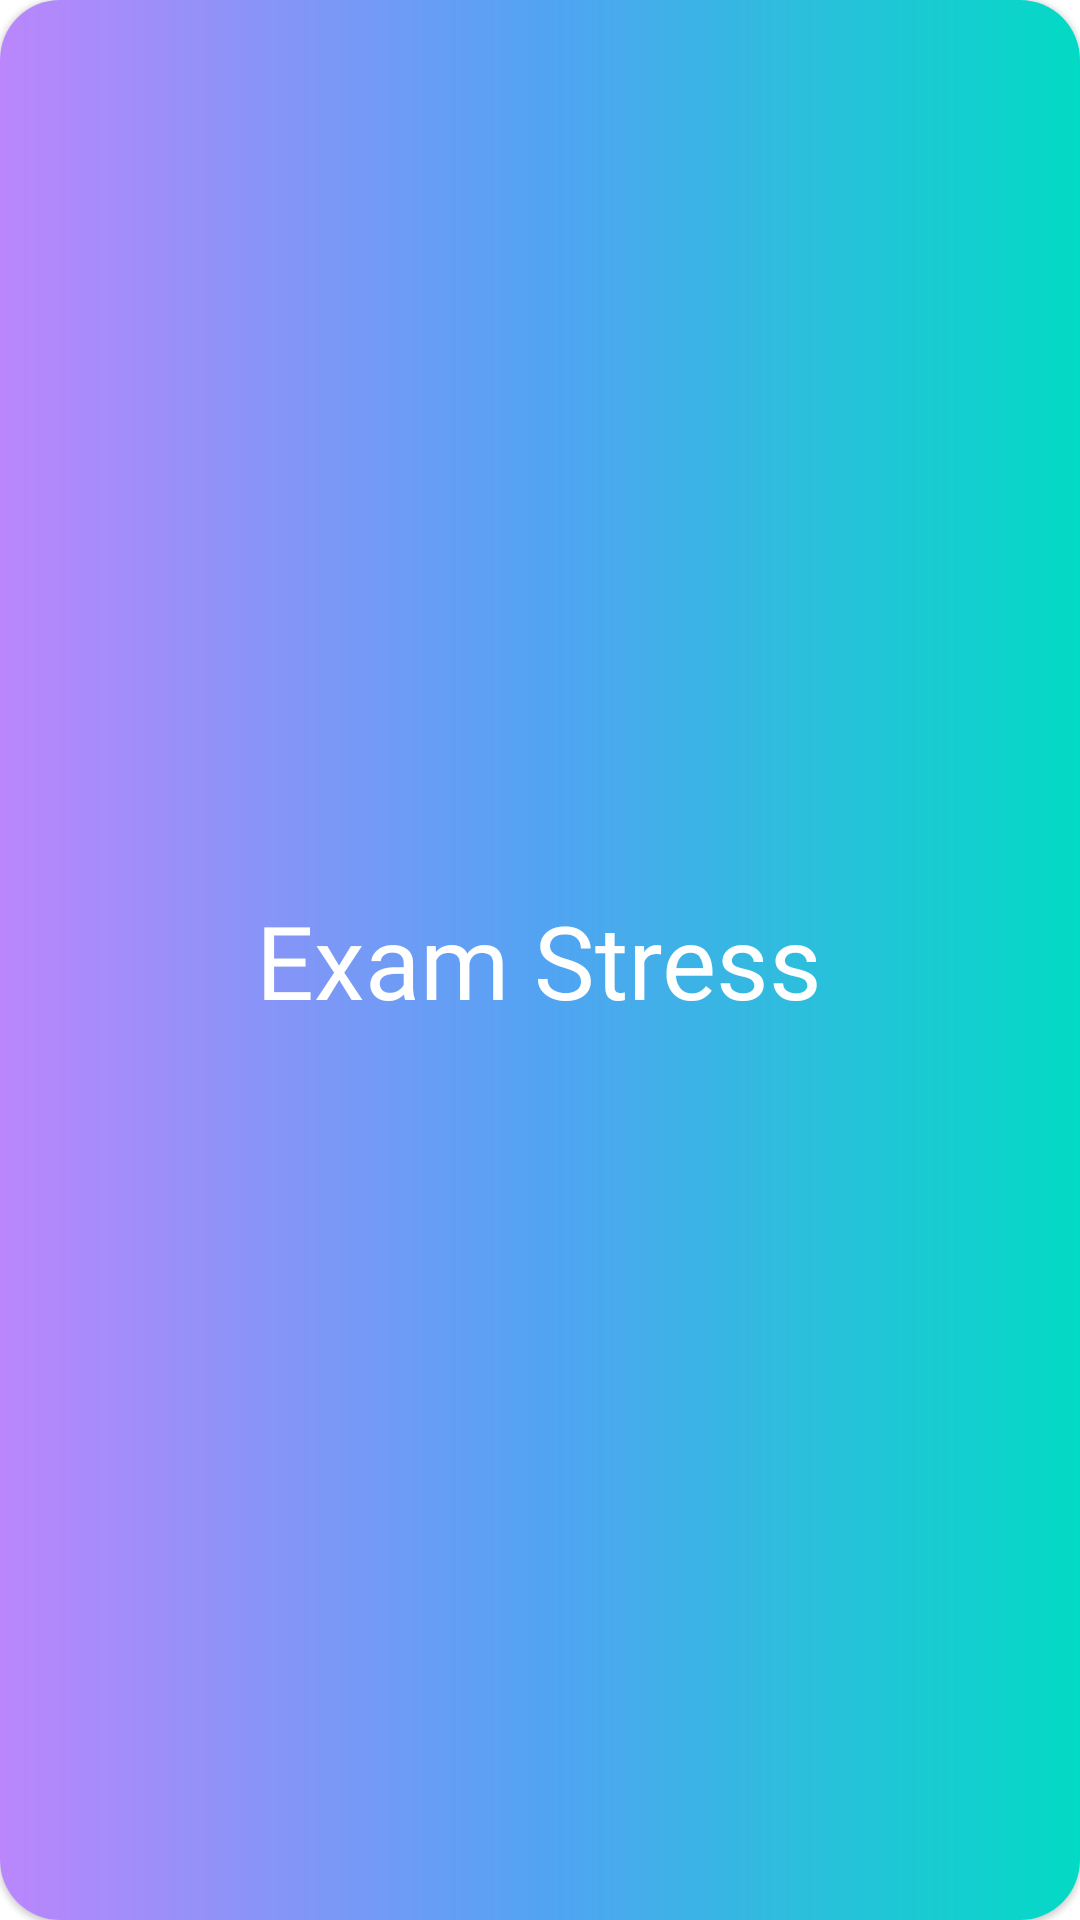

The Android layout XML behind this screen, and the referenced resources:
<!-- AndroidManifest.xml: application theme Theme.JoyBoy -->
<!-- res/layout/emotion_item.xml -->
<?xml version="1.0" encoding="utf-8"?>
<com.google.android.material.card.MaterialCardView xmlns:android="http://schemas.android.com/apk/res/android"
    android:layout_width="300dp"
    android:layout_height="200dp"
    android:id="@+id/mainCard"
    xmlns:app="http://schemas.android.com/apk/res-auto"
    app:cardCornerRadius="20dp"
    android:layout_margin="10dp"
    android:clickable="true"
    android:focusable="true"
    app:rippleColor="@color/white"
   >
<RelativeLayout
    android:layout_width="match_parent"
    android:layout_height="match_parent">
    <ImageView
        android:layout_width="match_parent"
        android:layout_height="match_parent"
        android:id="@+id/bg_iv"
        android:src="@drawable/grad_bg_1"/>

    <TextView
        android:layout_width="wrap_content"
        android:layout_height="wrap_content"
        android:layout_centerInParent="true"
        android:fontFamily="@font/raleway_semibold"
        android:id="@+id/title_tv"
        android:text="@string/exam_stress"
        android:textColor="@color/white"
        android:textSize="34sp" />
</RelativeLayout>

    

</com.google.android.material.card.MaterialCardView>
<!-- resources referenced by this layout -->
<resources>
  <color name="white">#FFFFFFFF</color>
  <!-- drawable grad_bg_1 (drawable) -->
  <?xml version="1.0" encoding="utf-8"?>
  <shape xmlns:android="http://schemas.android.com/apk/res/android">
  <gradient android:startColor="@color/purple_200" android:endColor="@color/teal_200" android:centerColor="#53A3F3" />
  </shape>
  <string name="exam_stress">Exam Stress</string>
  <style name="Theme.JoyBoy" parent="Theme.MaterialComponents.Light.NoActionBar">
          
          <item name="colorPrimary">@color/black</item>
          <item name="colorPrimaryVariant">@color/black</item>
          <item name="colorOnPrimary">@color/white</item>
          
          <item name="colorSecondary">@color/black</item>
          <item name="colorSecondaryVariant">@color/black</item>
          <item name="colorOnSecondary">@color/grey_med</item>
          
          <item name="android:statusBarColor" tools:targetApi="l">?attr/colorPrimaryVariant</item>
          
      </style>
  <color name="purple_200">#FFBB86FC</color>
  <color name="teal_200">#FF03DAC5</color>
  <color name="black">#FF000000</color>
  <color name="grey_med">#494949</color>
</resources>
